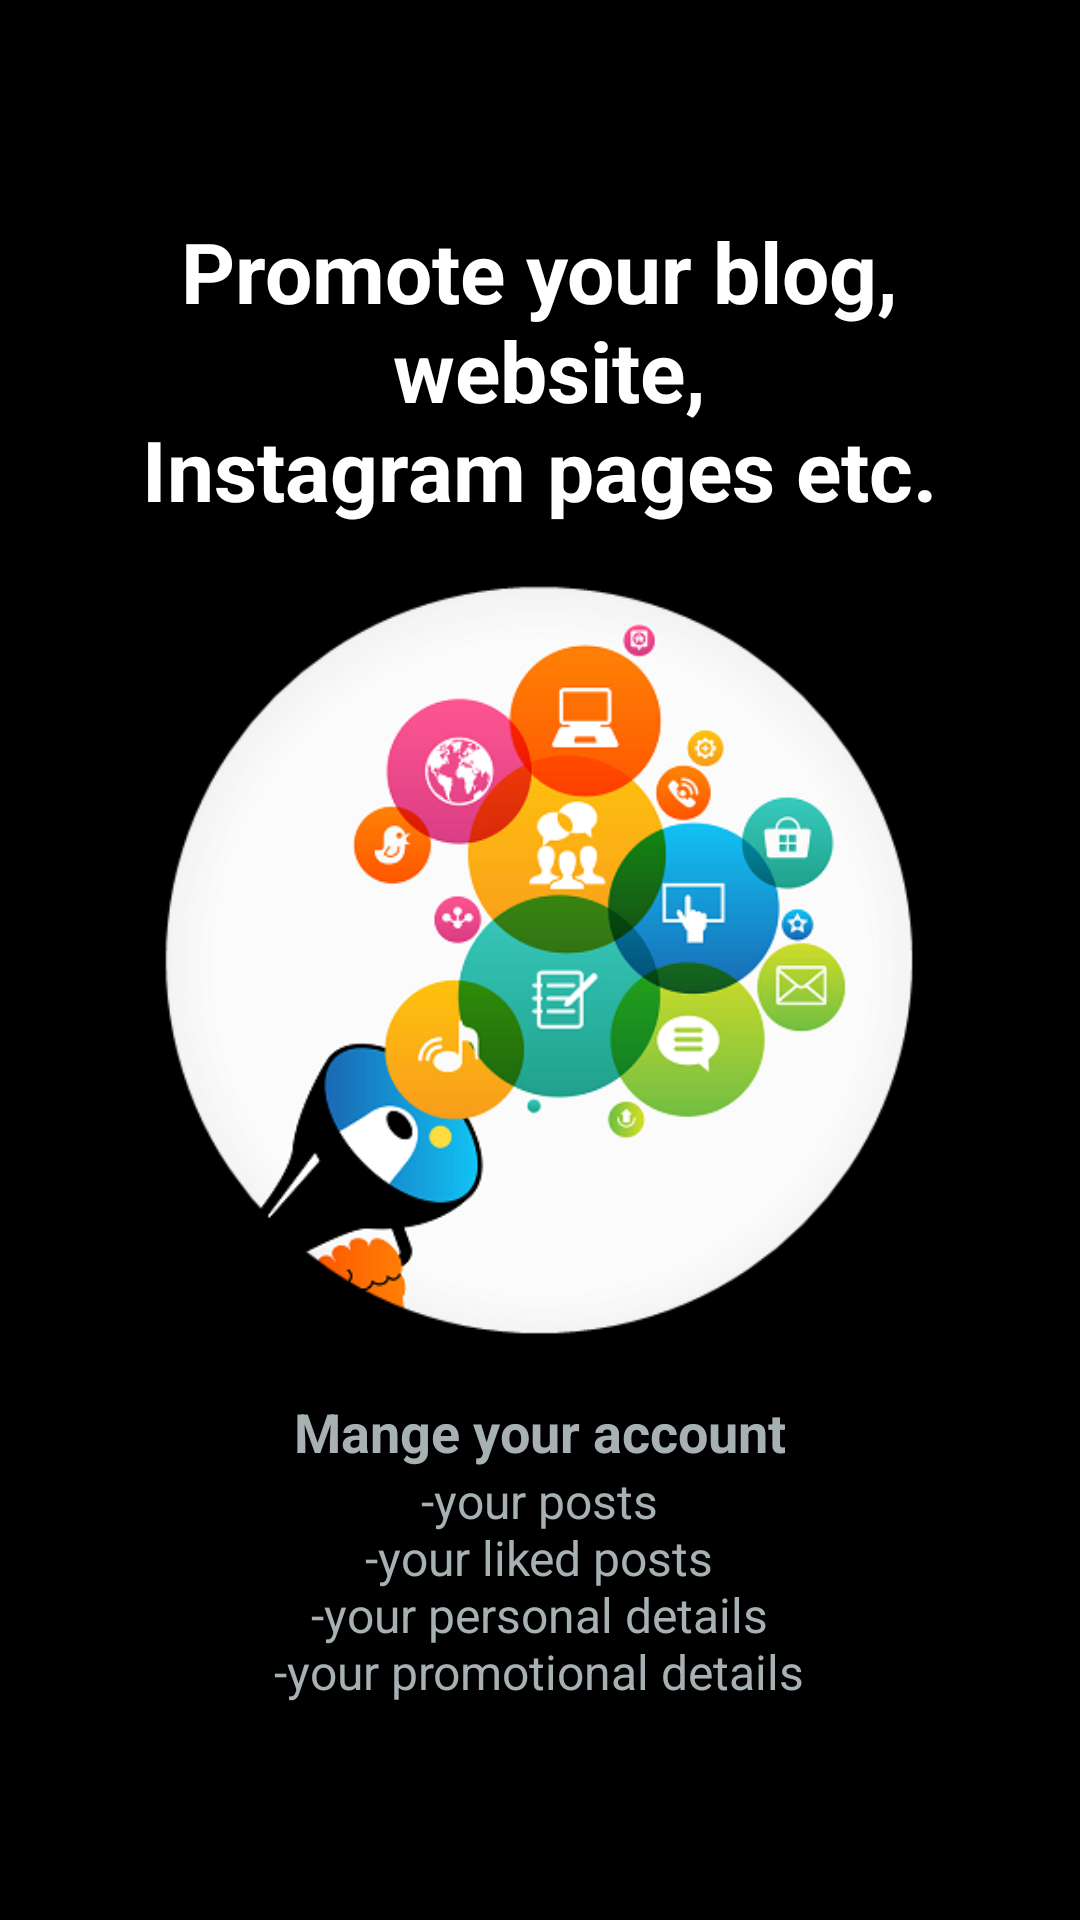

This screen was rendered from an Android layout file. Write that file and the resources it references.
<!-- AndroidManifest.xml: application theme AppTheme -->
<!-- res/layout/welcome_slide_3.xml -->
<?xml version="1.0" encoding="utf-8"?>
<RelativeLayout xmlns:android="http://schemas.android.com/apk/res/android"
    android:layout_width="match_parent"
    android:layout_height="match_parent"
    android:background="#000000">

    <LinearLayout
        android:layout_width="wrap_content"
        android:layout_height="wrap_content"
        android:layout_marginTop="20dp"
        android:layout_centerHorizontal="true"
        android:layout_centerVertical="true"
        android:gravity="center_horizontal|center_vertical"
        android:orientation="vertical">

        <TextView
            android:textAlignment="center"
            android:layout_width="wrap_content"
            android:layout_height="wrap_content"
            android:text="@string/slide_3_title"
            android:textColor="@android:color/white"
            android:textSize="28sp"
            android:layout_marginBottom="20dp"
            android:textStyle="bold" />

        <ImageView
            android:layout_width="@dimen/img_width_height"
            android:layout_height="@dimen/img_width_height"
            android:src="@drawable/screen3pic" />

        <TextView
            android:layout_width="wrap_content"
            android:layout_height="wrap_content"
            android:layout_marginTop="20dp"
            android:paddingLeft="@dimen/desc_padding"
            android:paddingRight="@dimen/desc_padding"
            android:text="@string/slide_3_desc"
            android:textAlignment="center"
            android:textStyle="bold"
            android:textColor="@color/grayShade4"
            android:textSize="18sp" />

        <TextView
            android:layout_width="wrap_content"
            android:layout_height="wrap_content"
            android:paddingLeft="@dimen/desc_padding"
            android:paddingRight="@dimen/desc_padding"
            android:text="@string/slide_3_desc2"
            android:textAlignment="center"
            android:textColor="@color/grayShade4"
            android:textSize="@dimen/slide_desc" />

    </LinearLayout>

</RelativeLayout>
<!-- resources referenced by this layout -->
<resources>
  <color name="grayShade4">#A7B0B2</color>
  <dimen name="desc_padding">40dp</dimen>
  <dimen name="img_width_height">250dp</dimen>
  <dimen name="slide_desc">16dp</dimen>
  <!-- drawable screen3pic: png bitmap (drawable, 83386 bytes) -->
  <string name="slide_3_desc">Mange your account</string>
  <string name="slide_3_desc2">-your posts\n-your liked posts\n-your personal details\n-your promotional details</string>
  <string name="slide_3_title">Promote your blog,\n website,\nInstagram pages etc.</string>
  <style name="AppTheme" parent="Theme.AppCompat.Light.NoActionBar">
          
          <item name="colorPrimary">@color/colorPrimary</item>
          <item name="colorPrimaryDark">@color/colorPrimaryDark</item>
          <item name="colorAccent">@color/colorAccent</item>
          <item name="android:actionOverflowButtonStyle">@style/MyActionButtonOverflow</item>
          <item name="drawerArrowStyle">@style/DrawerIcon</item>
      </style>
  <color name="colorPrimary">#000000</color>
  <color name="colorPrimaryDark">#000000</color>
  <color name="colorAccent">#000000</color>
  <style name="MyActionButtonOverflow" parent="Widget.AppCompat.ActionButton.Overflow">
          <item name="android:src">@drawable/user</item>
          <item name="android:background">?android:attr/actionBarItemBackground</item>
      </style>
  <style name="DrawerIcon" parent="Widget.AppCompat.DrawerArrowToggle">
          <item name="color">#ffffff</item>
      </style>
  <!-- drawable user: png bitmap (drawable-xhdpi, 800 bytes) -->
</resources>
